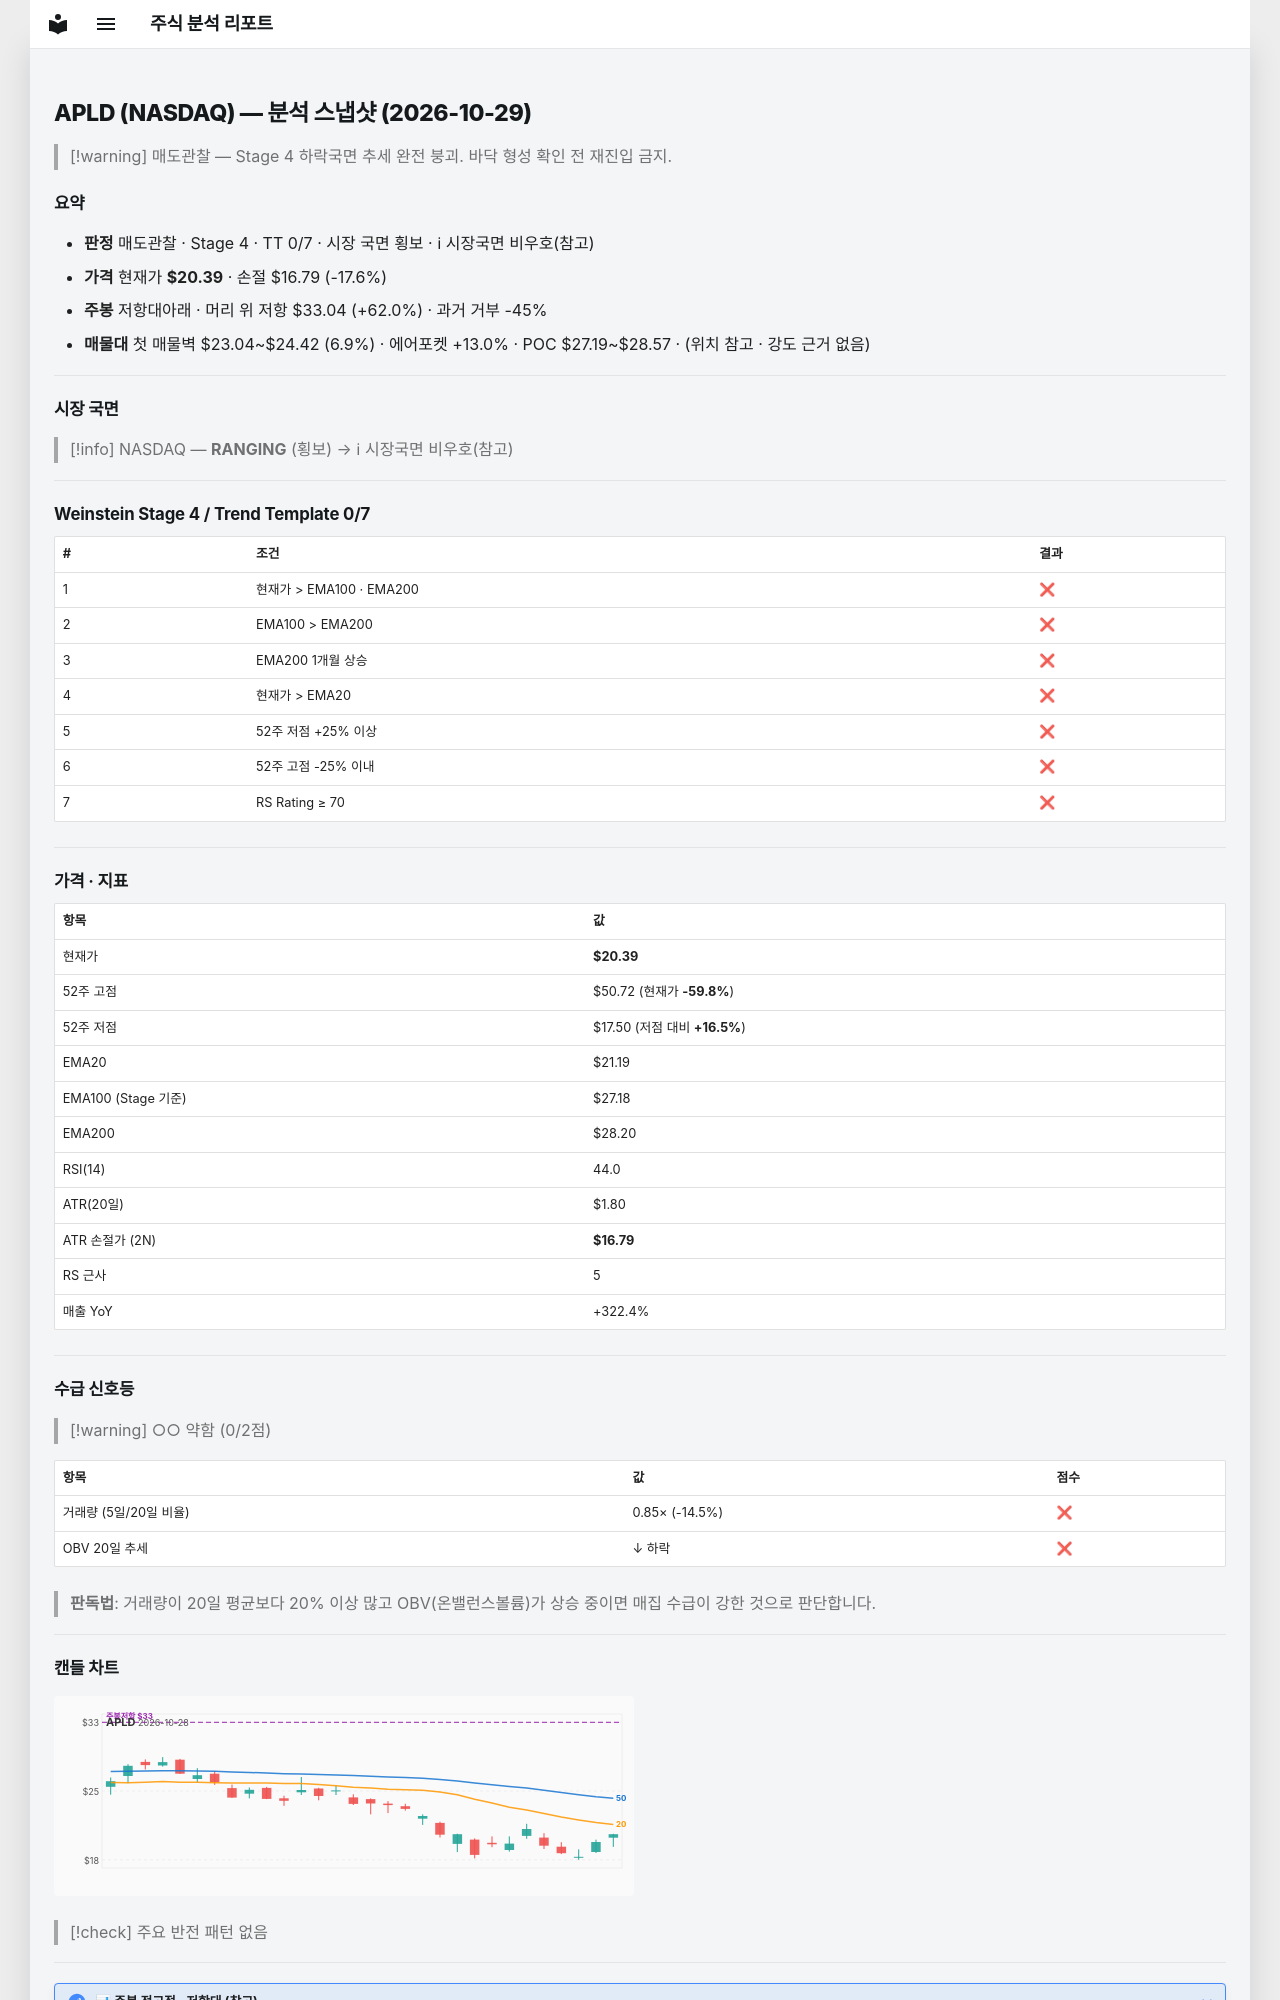

repository: soloandco/stock-reports · page: snapshots/APLD-2026-10-29/index.html · generator: mkdocs

---
type: analysis-snapshot
title: APLD 분석 스냅샷
ticker: APLD
market: NASDAQ
created: 2026-10-29
updated: 2026-10-29
bar-date: 2026-10-28
verdict: 매도관찰
real-rr: 3.52
sma50-gap-pct: -3.8
weekly-position: 저항대아래
weekly-overhead-price: 33.04
weekly-overhead-pct: 62.0
stage: 4
trend-template-score: 0
tt-max: 7
ma-set: ema-20-100-200
price: 20.389999389648438
stop-price: 16.79254119820334
market-regime: RANGING
supply-demand-score: 0/2
supply-demand-label: 약함
status: tracking
tags:
  - stock-agent
  - watchlist
  - APLD
  - analysis
related:
  - "[[analysis-template]]"
---

# APLD (NASDAQ) — 분석 스냅샷 (2026-10-29)

> [!warning] 매도관찰 — Stage 4 하락국면
> 추세 완전 붕괴. 바닥 형성 확인 전 재진입 금지.

## 요약

- **판정** 매도관찰 · Stage 4 · TT 0/7 · 시장 국면 횡보 · ℹ 시장국면 비우호(참고)
- **가격** 현재가 **$20.39** · 손절 $16.79 (-17.6%)
- **주봉** 저항대아래 · 머리 위 저항 $33.04 (+62.0%) · 과거 거부 -45%
- **매물대** 첫 매물벽 $23.04~$24.42 (6.9%) · 에어포켓 +13.0% · POC $27.19~$28.57 · (위치 참고 · 강도 근거 없음)

---

## 시장 국면

> [!info] NASDAQ — **RANGING** (횡보) → ℹ 시장국면 비우호(참고)

---

## Weinstein Stage 4 / Trend Template 0/7

| # | 조건 | 결과 |
|---|------|------|
| 1 | 현재가 > EMA100 · EMA200 | ❌ |
| 2 | EMA100 > EMA200 | ❌ |
| 3 | EMA200 1개월 상승 | ❌ |
| 4 | 현재가 > EMA20 | ❌ |
| 5 | 52주 저점 +25% 이상 | ❌ |
| 6 | 52주 고점 -25% 이내 | ❌ |
| 7 | RS Rating ≥ 70 | ❌ |

---

## 가격 · 지표

| 항목 | 값 |
|------|---|
| 현재가 | **$20.39** |
| 52주 고점 | $50.72 (현재가 **-59.8%**) |
| 52주 저점 | $17.50 (저점 대비 **+16.5%**) |
| EMA20 | $21.19 |
| EMA100 (Stage 기준) | $27.18 |
| EMA200 | $28.20 |
| RSI(14) | 44.0 |
| ATR(20일) | $1.80 |
| ATR 손절가 (2N) | **$16.79** |
| RS 근사 | 5 |
| 매출 YoY | +322.4% |

---
## 수급 신호등

> [!warning] ○○ 약함 (0/2점)

| 항목 | 값 | 점수 |
|------|------|------|
| 거래량 (5일/20일 비율) | 0.85× (-14.5%) | ❌ |
| OBV 20일 추세 | ↓ 하락 | ❌ |

> **판독법**: 거래량이 20일 평균보다 20% 이상 많고 OBV(온밸런스볼륨)가 상승 중이면 매집 수급이 강한 것으로 판단합니다.

---
